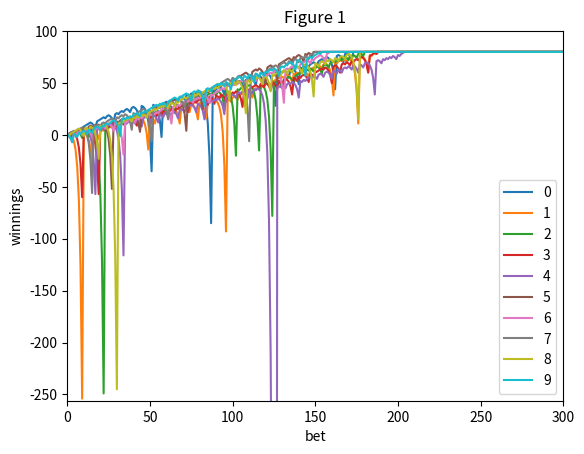

Reproduce this figure in Python. (Note: this script raises an exception after producing the figure.)
""""""  		  	   		 	 	 		  		  		    	 		 		   		 		  
"""Assess a betting strategy.  		  	   		 	 	 		  		  		    	 		 		   		 		  
  		  	   		 	 	 		  		  		    	 		 		   		 		  
Copyright 2018, Georgia Institute of Technology (Georgia Tech)  		  	   		 	 	 		  		  		    	 		 		   		 		  
Atlanta, Georgia 30332  		  	   		 	 	 		  		  		    	 		 		   		 		  
All Rights Reserved  		  	   		 	 	 		  		  		    	 		 		   		 		  
  		  	   		 	 	 		  		  		    	 		 		   		 		  
Template code for CS 4646/7646  		  	   		 	 	 		  		  		    	 		 		   		 		  
  		  	   		 	 	 		  		  		    	 		 		   		 		  
Georgia Tech asserts copyright ownership of this template and all derivative  		  	   		 	 	 		  		  		    	 		 		   		 		  
works, including solutions to the projects assigned in this course. Students  		  	   		 	 	 		  		  		    	 		 		   		 		  
and other users of this template code are advised not to share it with others  		  	   		 	 	 		  		  		    	 		 		   		 		  
or to make it available on publicly viewable websites including repositories  		  	   		 	 	 		  		  		    	 		 		   		 		  
such as github and gitlab.  This copyright statement should not be removed  		  	   		 	 	 		  		  		    	 		 		   		 		  
or edited.  		  	   		 	 	 		  		  		    	 		 		   		 		  
  		  	   		 	 	 		  		  		    	 		 		   		 		  
We do grant permission to share solutions privately with non-students such  		  	   		 	 	 		  		  		    	 		 		   		 		  
as potential employers. However, sharing with other current or future  		  	   		 	 	 		  		  		    	 		 		   		 		  
students of CS 7646 is prohibited and subject to being investigated as a  		  	   		 	 	 		  		  		    	 		 		   		 		  
GT honor code violation.  		  	   		 	 	 		  		  		    	 		 		   		 		  
  		  	   		 	 	 		  		  		    	 		 		   		 		  
-----do not edit anything above this line---  		  	   		 	 	 		  		  		    	 		 		   		 		  
  		  	   		 	 	 		  		  		    	 		 		   		 		  
Student Name: Xing Liu (replace with your name)  		  	   		 	 	 		  		  		    	 		 		   		 		  
GT User ID: xliu397 (replace with your User ID)  		  	   		 	 	 		  		  		    	 		 		   		 		  
GT ID: 903011732 (replace with your GT ID)  		  	   		 	 	 		  		  		    	 		 		   		 		  
"""  		  	   		 	 	 		  		  		    	 		 		   		 		  
  		  	   		 	 	 		  		  		    	 		 		   		 		  
import numpy as np
import matplotlib.pyplot as plt
import pandas as pd
  		  	   		 	 	 		  		  		    	 		 		   		 		  
BLACK_PROB = 18/38

def author():  		  	   		 	 	 		  		  		    	 		 		   		 		  
    """  		  	   		 	 	 		  		  		    	 		 		   		 		  
    :return: The GT username of the student  		  	   		 	 	 		  		  		    	 		 		   		 		  
    :rtype: str  		  	   		 	 	 		  		  		    	 		 		   		 		  
    """  		  	   		 	 	 		  		  		    	 		 		   		 		  
    return "xliu397"  # replace tb34 with your Georgia Tech username.  		  	   		 	 	 		  		  		    	 		 		   		 		  

def study_group():
    return "xliu397"

def gtid():  		  	   		 	 	 		  		  		    	 		 		   		 		  
    """  		  	   		 	 	 		  		  		    	 		 		   		 		  
    :return: The GT ID of the student  		  	   		 	 	 		  		  		    	 		 		   		 		  
    :rtype: int  		  	   		 	 	 		  		  		    	 		 		   		 		  
    """  		  	   		 	 	 		  		  		    	 		 		   		 		  
    return 903011732  # replace with your GT ID number  		  	   		 	 	 		  		  		    	 		 		   		 		  
  		  	   		 	 	 		  		  		    	 		 		   		 		  
  		  	   		 	 	 		  		  		    	 		 		   		 		  
def get_spin_result(win_prob):  		  	   		 	 	 		  		  		    	 		 		   		 		  
    """  		  	   		 	 	 		  		  		    	 		 		   		 		  
    Given a win probability between 0 and 1, the function returns whether the probability will result in a win.  		  	   		 	 	 		  		  		    	 		 		   		 		  
  		  	   		 	 	 		  		  		    	 		 		   		 		  
    :param win_prob: The probability of winning  		  	   		 	 	 		  		  		    	 		 		   		 		  
    :type win_prob: float  		  	   		 	 	 		  		  		    	 		 		   		 		  
    :return: The result of the spin.  		  	   		 	 	 		  		  		    	 		 		   		 		  
    :rtype: bool  		  	   		 	 	 		  		  		    	 		 		   		 		  
    """  		  	   		 	 	 		  		  		    	 		 		   		 		  
    result = False  		  	   		 	 	 		  		  		    	 		 		   		 		  
    if np.random.random() <= win_prob:  		  	   		 	 	 		  		  		    	 		 		   		 		  
        result = True  		  	   		 	 	 		  		  		    	 		 		   		 		  
    return result
  		  	   		 	 	 		  		  		    	 		 		   		 		  
  		  	   		 	 	 		  		  		    	 		 		   		 		  
def test_code():  		  	   		 	 	 		  		  		    	 		 		   		 		  
    """  		  	   		 	 	 		  		  		    	 		 		   		 		  
    Method to test your code  		  	   		 	 	 		  		  		    	 		 		   		 		  
    """  		  	   		 	 	 		  		  		    	 		 		   		 		  
    win_prob = 0.4 # set appropriately to the probability of a win  		  	   		 	 	 		  		  		    	 		 		   		 		  
    np.random.seed(gtid())  # do this only once  		  	   		 	 	 		  		  		    	 		 		   		 		  
    print(get_spin_result(win_prob))  # test the roulette spin  		  	   		 	 	 		  		  		    	 		 		   		 		  
    # add your code here to implement the experiments

    # Experiment 1:
    plot1Title = "Figure 1"
    runFig1(plot1Title, 10, 1000)
    plot2Title = "Figure 2"
    runFig2(plot2Title, 1000, 1000)
    plot3Title = "Figure 3"
    runFig3(plot3Title, 1000, 1000)

    # Experiment 2:
    bankroll = 256
    plot4Title = "Figure 4"
    runFig4(plot4Title, 1000, 1000, bankroll)
    plot5Title = "Figure 5"
    runFig5(plot5Title, 1000, 1000, bankroll)



def runFig1(plotTitle, episodes, bets):
    simulations = np.full((episodes, bets + 1), np.nan)
    simulations[:,0] = 0
    for episode in simulations:
        n = 1
        while n < len(episode) and episode[n-1] < 80:
            won = False
            bet_amount = 1
            while not won and n<len(episode):
                won = get_spin_result(BLACK_PROB)
                if won:
                    episode[n] = episode[n - 1] + bet_amount
                else:
                    episode[n] = episode[n - 1] - bet_amount
                    bet_amount *= 2
                n+=1
    df = pd.DataFrame(simulations.T)
    df.ffill(inplace=True)
    df.plot(title=plotTitle, xlabel="bet", ylabel="winnings", fontsize=10, xlim=(0, 300),
                      ylim=(-256, 100))
    plt.savefig("images/Figure1")

def runFig2(plotTitle, episodes, bets):
    simulations = np.full((episodes, bets + 1), np.nan)
    simulations[:,0] = 0
    for episode in simulations:
        n = 1
        while n < len(episode) and episode[n-1] < 80:
            won = False
            bet_amount = 1
            while not won and n<len(episode):
                won = get_spin_result(BLACK_PROB)
                if won:
                    episode[n] = episode[n - 1] + bet_amount
                else:
                    episode[n] = episode[n - 1] - bet_amount
                    bet_amount *= 2
                n+=1
    df = pd.DataFrame(simulations.T)
    df.ffill(inplace=True)
    mean=df.mean(axis=1)
    stdev=df.std(axis=1, ddof=0)
    plt.figure()
    plt.title(plotTitle)
    plt.plot(mean, label='mean')
    plt.plot(mean+stdev, label='upper band')
    plt.plot(mean-stdev, label='lower band')
    plt.xlabel("Spin")
    plt.ylabel("Winnings")
    plt.xlim(0,300)
    plt.ylim(-256,100)
    plt.legend(loc='best')
    plt.savefig("images/Figure2")

def runFig3(plotTitle, episodes, bets):
    simulations = np.full((episodes, bets + 1), np.nan)
    simulations[:,0] = 0
    for episode in simulations:
        n = 1
        while n < len(episode) and episode[n-1] < 80:
            won = False
            bet_amount = 1
            while not won and n<len(episode):
                won = get_spin_result(BLACK_PROB)
                if won:
                    episode[n] = episode[n - 1] + bet_amount
                else:
                    episode[n] = episode[n - 1] - bet_amount
                    bet_amount *= 2
                n+=1
    df = pd.DataFrame(simulations.T)
    df.ffill(inplace=True)
    median=df.median(axis=1)
    stdev=df.std(axis=1, ddof=0)
    plt.figure()
    plt.title(plotTitle)
    plt.plot(median, label='median')
    plt.plot(median+stdev, label='upper band')
    plt.plot(median-stdev, label='lower band')
    plt.xlabel("Spin")
    plt.ylabel("Winnings")
    plt.xlim(0,300)
    plt.ylim(-256,100)
    plt.legend(loc='best')
    plt.savefig("images/Figure3")
    print(f"In experiment 1, {sum(df.iloc[-1,:]>=80)} episodes reach 80 after 1000 runs")
    print(f"In experiment 1 expected value of winnings after 1000 runs is {df.iloc[-1].mean()}")

def runFig4(plotTitle, episodes, bets, bankroll):
        simulations = np.full((episodes, bets + 1), np.nan)
        simulations[:, 0] = 0
        for episode in simulations:
            n = 1
            while n < len(episode) and episode[n-1] < 80 and episode[n-1] > bankroll*-1:
                won = False
                bet_amount = 1
                while not won and n<len(episode):
                    won = get_spin_result(BLACK_PROB)
                    if won:
                        episode[n] = episode[n - 1] + bet_amount
                    else:
                        episode[n] = episode[n - 1] - bet_amount
                        bet_amount *= 2
                        bet_amount = min(bankroll + episode[n], bet_amount)
                    n+=1
        df = pd.DataFrame(simulations.T)
        df.ffill(inplace=True)
        mean = df.mean(axis=1)
        stdev = df.std(axis=1, ddof=0)
        plt.figure()
        plt.title(plotTitle)
        plt.plot(mean, label='mean')
        plt.plot(mean + stdev, label='upper band')
        plt.plot(mean - stdev, label='lower band')
        plt.xlabel("Spin")
        plt.ylabel("Winnings")
        plt.xlim(0, 300)
        plt.ylim(-256, 100)
        plt.legend(loc='best')
        plt.savefig("images/Figure4")


def runFig5(plotTitle, episodes, bets, bankroll):
    simulations = np.full((episodes, bets + 1), np.nan)
    simulations[:,0] = 0
    for episode in simulations:
        n = 1
        while n < len(episode) and episode[n-1] < 80 and episode[n-1] > bankroll * -1:
            won = False
            bet_amount = 1
            while not won and n<len(episode):
                won = get_spin_result(BLACK_PROB)
                if won:
                    episode[n] = episode[n - 1] + bet_amount
                else:
                    episode[n] = episode[n - 1] - bet_amount
                    bet_amount *= 2
                    bet_amount = min(bankroll + episode[n], bet_amount)
                n += 1
    df = pd.DataFrame(simulations.T)
    df.ffill(inplace=True)
    median=df.median(axis=1)
    stdev=df.std(axis=1, ddof=0)
    plt.figure()
    plt.title(plotTitle)
    plt.plot(median, label='median')
    plt.plot(median+stdev, label='upper band')
    plt.plot(median-stdev, label='lower band')
    plt.xlabel("Spin")
    plt.ylabel("Winnings")
    plt.xlim(0,300)
    plt.ylim(-256,100)
    plt.legend(loc='best')
    plt.savefig("images/Figure5")
    print(f"In experiment 2, {sum(df.iloc[-1,:]>=80)/10}% episodes reach 80 after 1000 runs")
    print(f"In Experiment 2, expected value after 1000 runs is {df.iloc[-1].mean()}")

if __name__ == "__main__":  		  	   		 	 	 		  		  		    	 		 		   		 		  
    test_code()  		  	   		 	 	 		  		  		    	 		 		   		 		  
